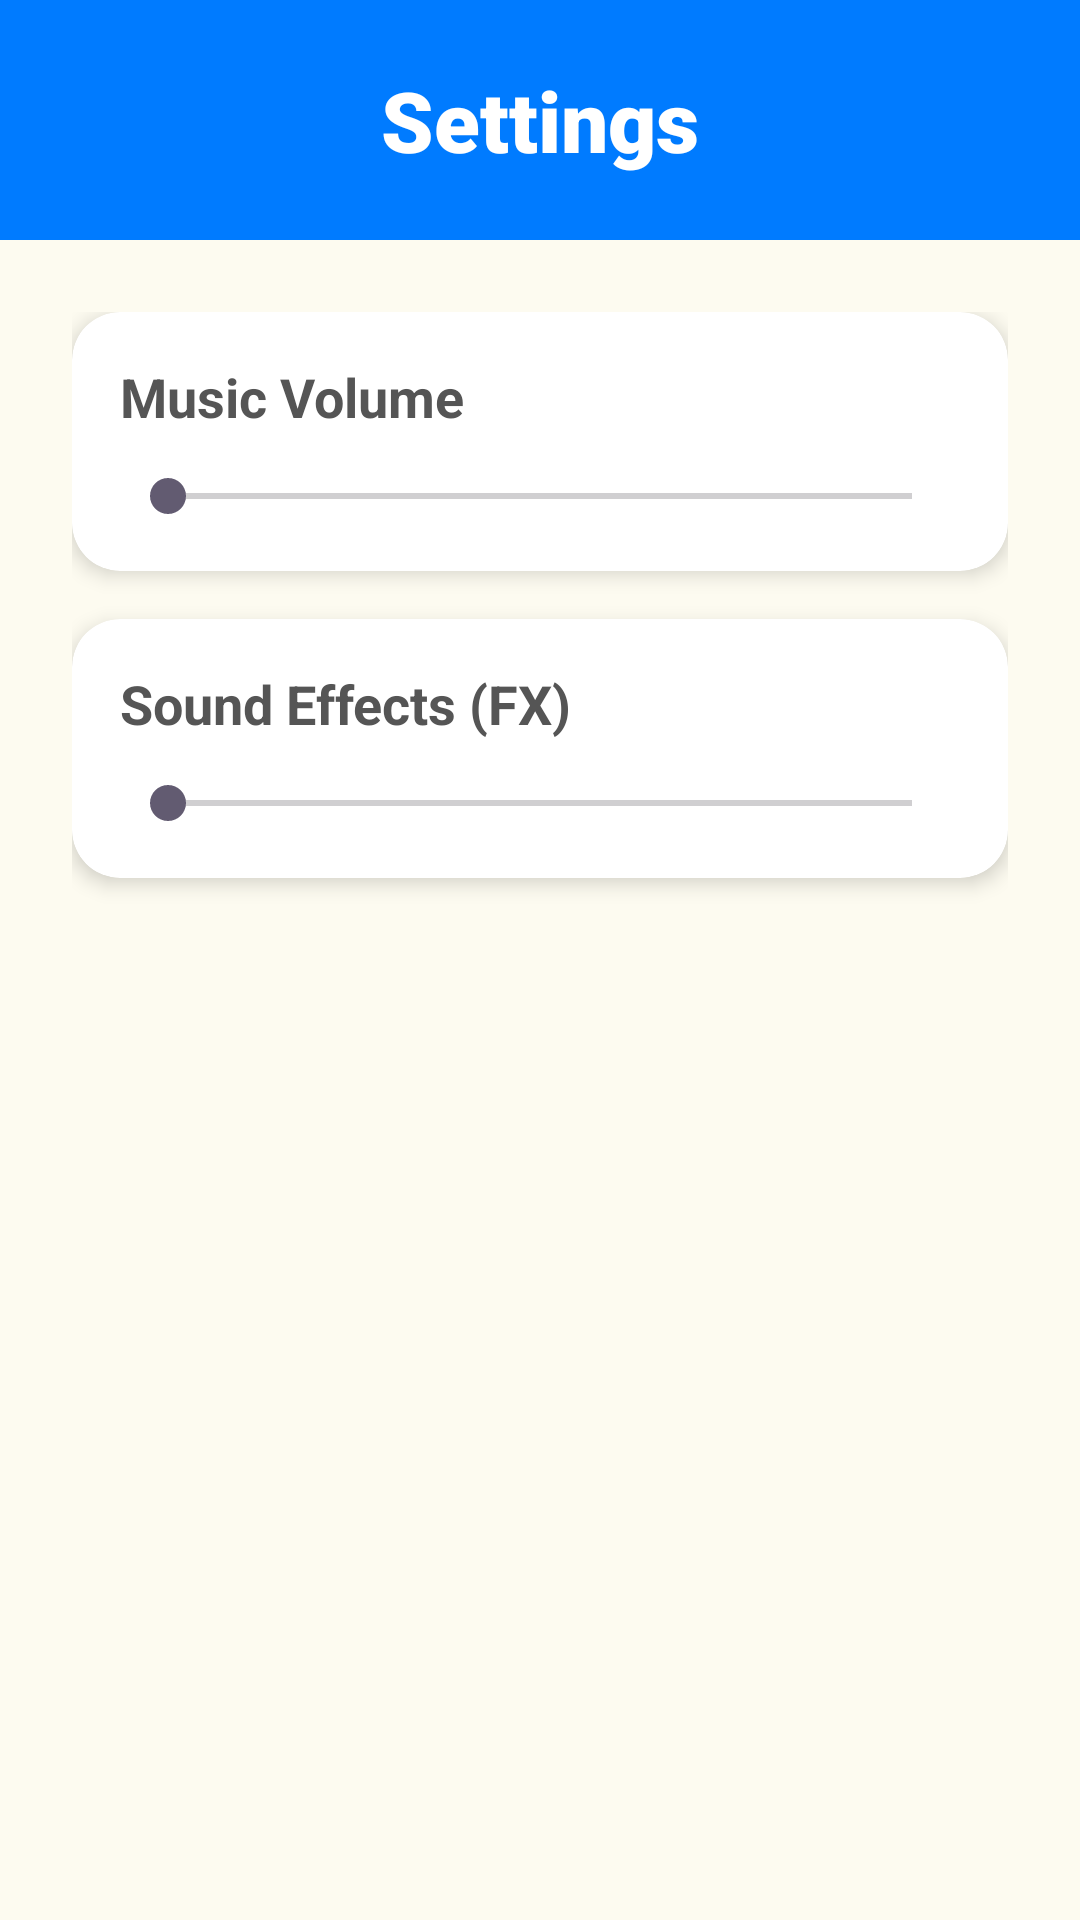

Write the Android layout XML for this screen, with the resource values it uses.
<!-- AndroidManifest.xml: application theme Theme.EDUGAME_PROJECT -->
<!-- res/layout/activity_settings.xml -->
<?xml version="1.0" encoding="utf-8"?>
<androidx.constraintlayout.widget.ConstraintLayout xmlns:android="http://schemas.android.com/apk/res/android"
    xmlns:app="http://schemas.android.com/apk/res-auto"
    xmlns:tools="http://schemas.android.com/tools"
    android:layout_width="match_parent"
    android:layout_height="match_parent"
    android:background="#FDFBF0"
    tools:context=".SettingsActivity">

    
    <androidx.constraintlayout.widget.ConstraintLayout
        android:id="@+id/header_settings"
        android:layout_width="match_parent"
        android:layout_height="80dp"
        android:background="#007BFF"
        app:layout_constraintTop_toTopOf="parent">

        <ImageView
            android:id="@+id/back_button_settings"
            android:layout_width="32dp"
            android:layout_height="32dp"
            android:layout_marginStart="16dp"
            android:src="@drawable/ic_back"
            app:layout_constraintBottom_toBottomOf="parent"
            app:layout_constraintStart_toStartOf="parent"
            app:layout_constraintTop_toTopOf="parent"
            app:tint="@android:color/white" />

        <TextView
            android:layout_width="wrap_content"
            android:layout_height="wrap_content"
            android:fontFamily="sans-serif-black"
            android:text="Settings"
            android:textColor="@android:color/white"
            android:textSize="28sp"
            app:layout_constraintBottom_toBottomOf="parent"
            app:layout_constraintEnd_toEndOf="parent"
            app:layout_constraintStart_toStartOf="parent"
            app:layout_constraintTop_toTopOf="parent" />

    </androidx.constraintlayout.widget.ConstraintLayout>

    <LinearLayout
        android:layout_width="match_parent"
        android:layout_height="wrap_content"
        android:orientation="vertical"
        android:padding="24dp"
        app:layout_constraintTop_toBottomOf="@id/header_settings">

        
        <androidx.cardview.widget.CardView
            android:layout_width="match_parent"
            android:layout_height="wrap_content"
            android:layout_marginBottom="16dp"
            app:cardCornerRadius="16dp"
            app:cardElevation="4dp">

            <LinearLayout
                android:layout_width="match_parent"
                android:layout_height="wrap_content"
                android:orientation="vertical"
                android:padding="16dp">

                <TextView
                    android:layout_width="wrap_content"
                    android:layout_height="wrap_content"
                    android:text="Music Volume"
                    android:textColor="#555555"
                    android:textSize="18sp"
                    android:textStyle="bold" />

                <SeekBar
                    android:id="@+id/music_volume_seekbar"
                    android:layout_width="match_parent"
                    android:layout_height="wrap_content"
                    android:layout_marginTop="12dp"
                    android:max="100" />
            </LinearLayout>
        </androidx.cardview.widget.CardView>

        
        <androidx.cardview.widget.CardView
            android:layout_width="match_parent"
            android:layout_height="wrap_content"
            android:layout_marginBottom="16dp"
            app:cardCornerRadius="16dp"
            app:cardElevation="4dp">

            <LinearLayout
                android:layout_width="match_parent"
                android:layout_height="wrap_content"
                android:orientation="vertical"
                android:padding="16dp">

                <TextView
                    android:layout_width="wrap_content"
                    android:layout_height="wrap_content"
                    android:text="Sound Effects (FX)"
                    android:textColor="#555555"
                    android:textSize="18sp"
                    android:textStyle="bold" />

                <SeekBar
                    android:id="@+id/sfx_volume_seekbar"
                    android:layout_width="match_parent"
                    android:layout_height="wrap_content"
                    android:layout_marginTop="12dp"
                    android:max="100" />
            </LinearLayout>
        </androidx.cardview.widget.CardView>

    </LinearLayout>

</androidx.constraintlayout.widget.ConstraintLayout>
<!-- resources referenced by this layout -->
<resources>
  <style name="Theme.EDUGAME_PROJECT" parent="Base.Theme.EDUGAME_PROJECT" />
  <style name="Base.Theme.EDUGAME_PROJECT" parent="Theme.Material3.DayNight.NoActionBar">
          
          
      </style>
</resources>
